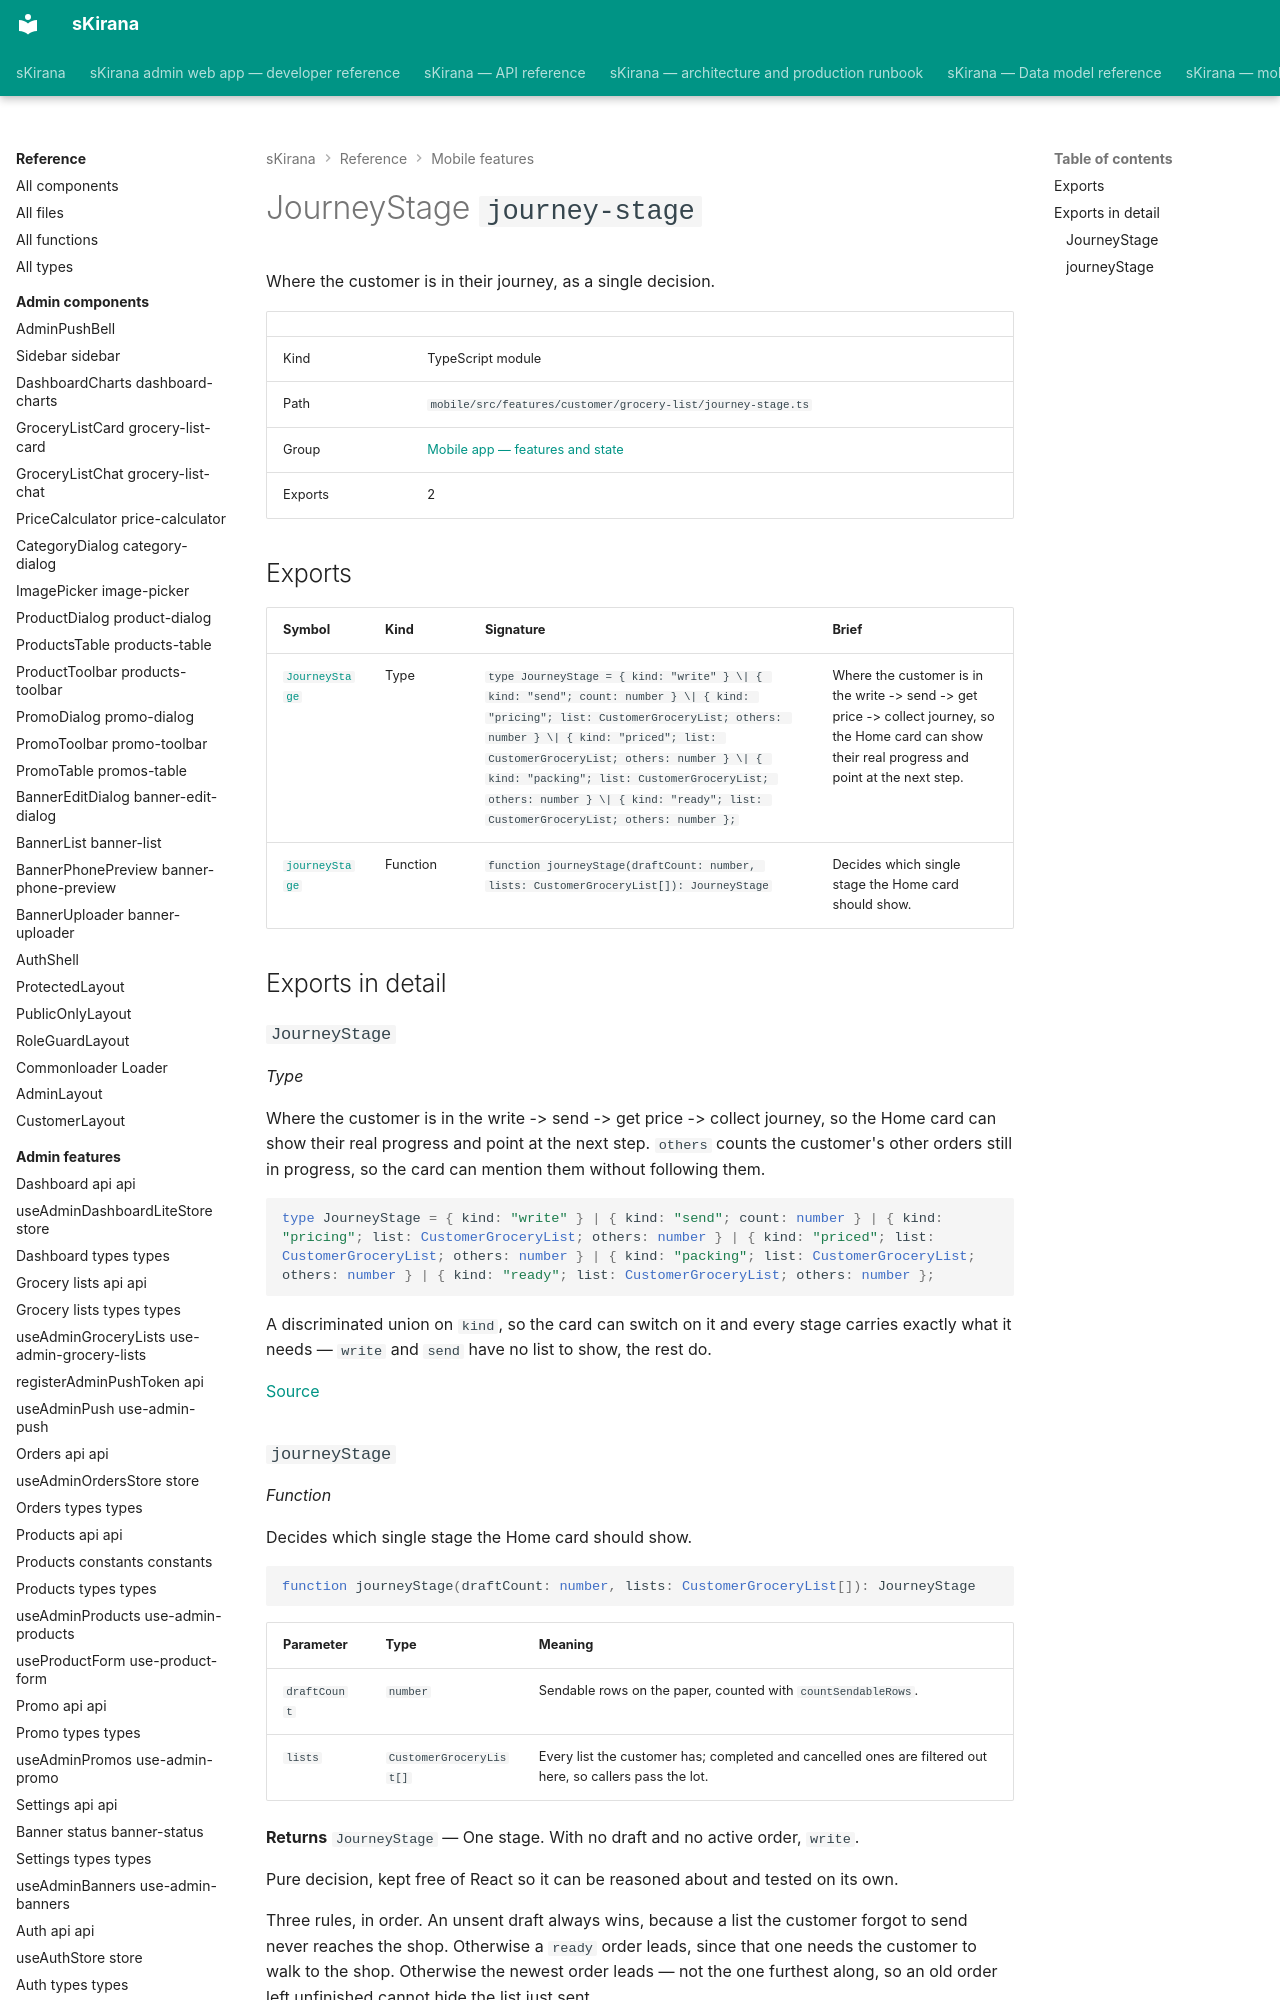

repository: shiv-anshu-gupta/TypeScriptProject · page: reference/mobile-features/features-customer-grocery-list-journey-stage/index.html · generator: mkdocs

# JourneyStage `journey-stage`

Where the customer is in their journey, as a single decision.

|  |  |
|---|---|
| Kind | TypeScript module |
| Path | `mobile/src/features/customer/grocery-list/journey-stage.ts` |
| Group | [Mobile app — features and state](index.md) |
| Exports | 2 |
